Run: headless pygame with SDL's dummy video driver; simulated clock (each Clock.tick advances the game by its frame time, no real sleeping); random seed 0; keys injected as events and as key.get_pressed() state; no mouse input.
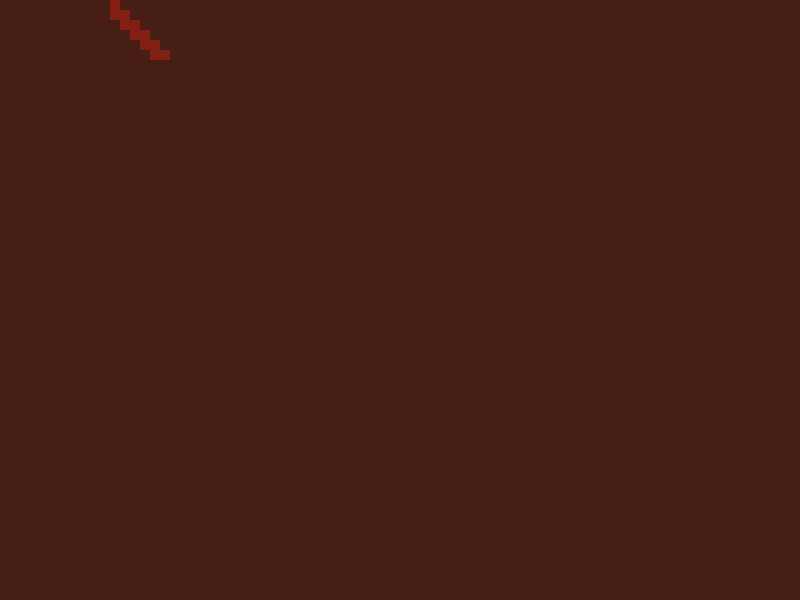
Frame 1 of 4 · flips 1–60 · no input
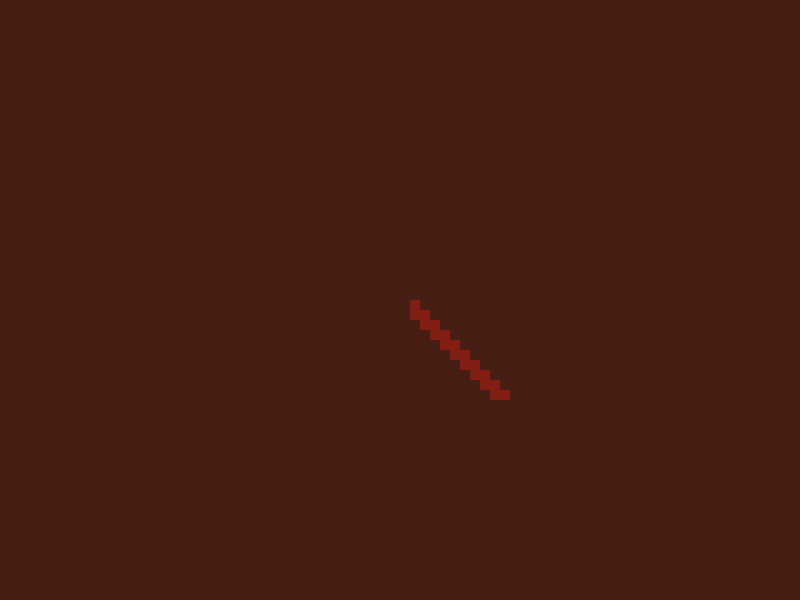
Frame 2 of 4 · flips 61–180 · tapped SPACE, RETURN · held RIGHT (→), D
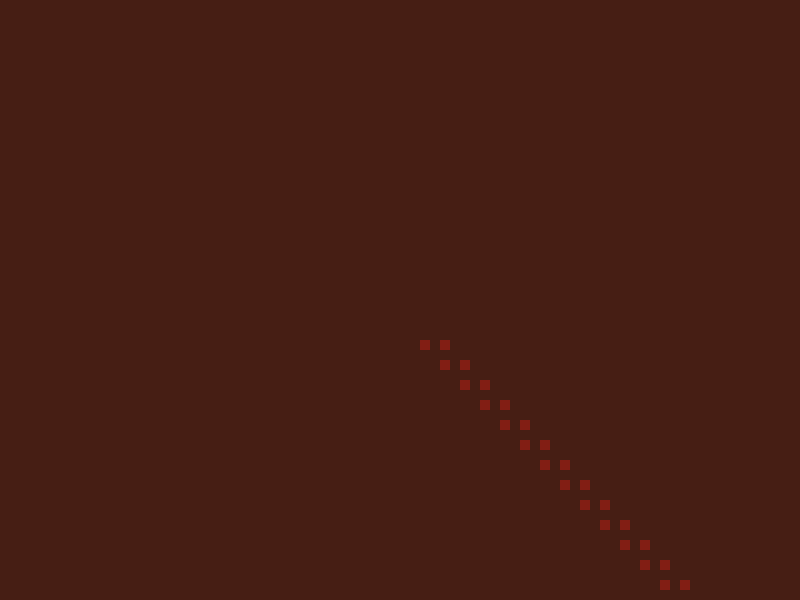
Frame 3 of 4 · flips 181–300 · held DOWN (↓), S
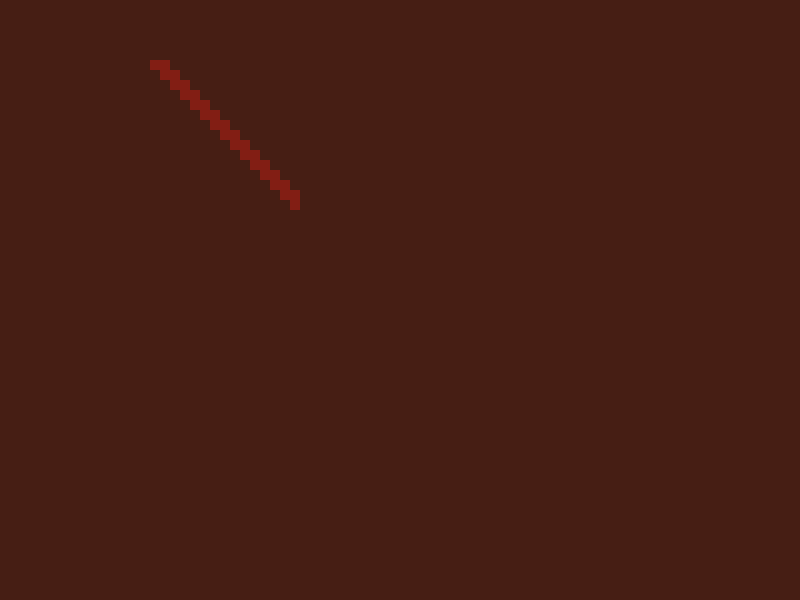
Frame 4 of 4 · flips 301–420 · held LEFT (←), A, UP (↑), W

The pygame program that drew these frames:

import pygame
import random

FPS = 20

WHITE = (255, 255, 255)
BLACK = (0, 0, 0)
RED = (130, 30 , 20)
GREEN = (0, 255, 0)
BLUE = (5, 5, 230)
GREY = (225, 225, 225)
PINK = (230, 50, 230)
YELLOW = (220, 230 ,0)
BROWN = (70, 30, 20)


PIXEL = 10

width = PIXEL * 80
height = PIXEL * 60

pygame.init()

dis = pygame.display.set_mode((width, height))
clock = pygame.time.Clock()

dis.fill(BROWN)

pygame.display.update()

cicl = 0

count_worms = 1

x_worms = [[400]]
y_worms = [[300]]

len_worms = [1]

x_change = [-1]
y_change = [0]

move_set = ( ((0, -1), (0, -1), (1, 0), (0, -1)),
             ((0, -1), (0, -1), (-1, 0), (0, -1)),
             ((0, 1), (0, 1), (1, 0), (0, 1)),
             ((0, 1), (0, 1), (-1, 0), (0, -1)))
    

play = True
while play:
    cicl += 1
    if cicl == 4:
        cicl = 0
        
    dis.fill(BROWN)
    
    for event in pygame.event.get():
        if event.type == pygame.QUIT:
            play = False
            
    for i in range(count_worms):
        
        x_change[i], y_change[i] = y_change[i], x_change[i]
        
        if x_worms[i][-1] >= width - PIXEL and x_change[i] != 0:
            x_change[i] = random.randint(-1, 1)
            if x_change[i] == 0:
                y_change[i] = random.choice([-1, 1])
                
        elif x_worms[i][-1] <= 0 and x_change != 0:
            x_change[i] = random.randint(0, 2)
            if x_change[i] == 0:
                y_change[i] = random.choice([-1, 1])
            
        if y_worms[i][-1] >= height - PIXEL and y_change[i] != 0:
            y_change[i] = random.randint(-1, 1)
            if y_change[i] == 0:
                x_change[i] = random.choice([-1, 1])
                
        elif y_worms[i][-1] <= 0 and y_change[i] != 0:
            y_change[i] = random.randint(0, 2)
            if y_change[i] == 0:
                x_change[i] = random.choice([-1, 1])
            
        
        new_point_x = x_worms[i][-1] + x_change[i] * PIXEL
        x_worms[i].append(new_point_x)
        
        new_point_y = y_worms[i][-1] + y_change[i] * PIXEL
        y_worms[i].append(new_point_y)
        
        if random.choice(range(len_worms[i])) == 0:
            len_worms[i] += 1
        
        for j in range(1, len_worms[i] + 1):
            pygame.draw.rect(dis, RED, [x_worms[i][-j], y_worms[i][-j], PIXEL, PIXEL])
            
    pygame.display.update()
    
    clock.tick(FPS)
    
pygame.quit()

quit()

clock = pygame.time.Clock()
